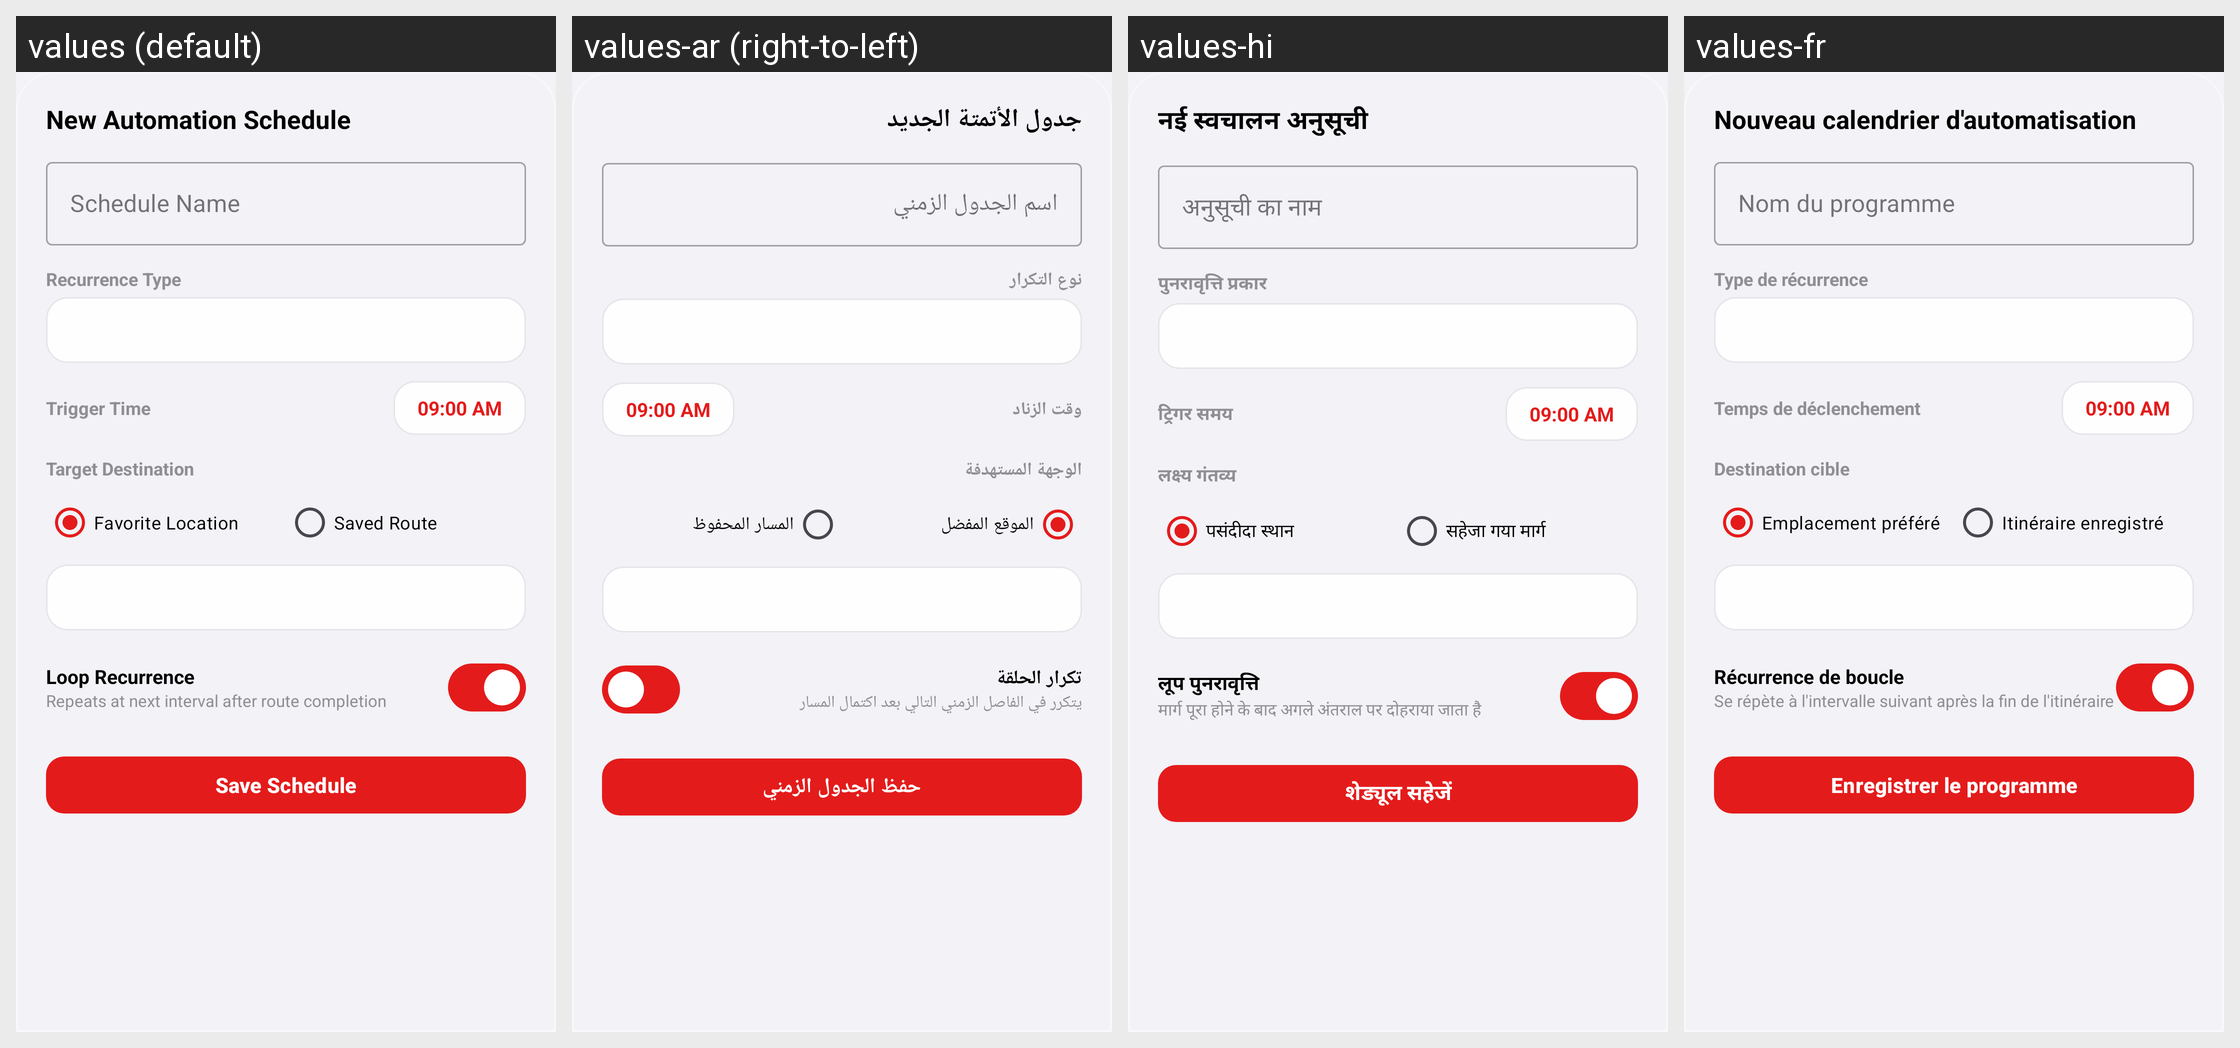

Translations of the strings shown on this Android screen, per locale in the grid:
Android screen res/layout/layout_dialog_add_edit_schedule.xml rendered under 4 locales, left to right: values (default), values-ar (right-to-left), values-hi, values-fr. Device: Nexus 5 (rendered at 1080×1920; each locale shown at half size, 540×960, under a caption strip naming it); theme Theme.MockLocation.
Other locales in the repository, not shown: values-de, values-es, values-ja, values-pt, values-ru, values-zh.
Strings drawn on this screen, with the default value and each locale's value (text and hints the layout hard-codes, and strings that could not be matched under every locale, appear in the picture but are not listed):

add_edit_s_new_automation_schedule
  values: New Automation Schedule
  values-ar: جدول الأتمتة الجديد
  values-hi: नई स्वचालन अनुसूची
  values-fr: Nouveau calendrier d'automatisation

add_edit_s_schedule_name
  values: Schedule Name
  values-ar: اسم الجدول الزمني
  values-hi: अनुसूची का नाम
  values-fr: Nom du programme

add_edit_s_recurrence_type
  values: Recurrence Type
  values-ar: نوع التكرار
  values-hi: पुनरावृत्ति प्रकार
  values-fr: Type de récurrence

add_edit_s_trigger_time
  values: Trigger Time
  values-ar: وقت الزناد
  values-hi: ट्रिगर समय
  values-fr: Temps de déclenchement

add_edit_s_target_destination
  values: Target Destination
  values-ar: الوجهة المستهدفة
  values-hi: लक्ष्य गंतव्य
  values-fr: Destination cible

add_edit_s_favorite_location
  values: Favorite Location
  values-ar: الموقع المفضل
  values-hi: पसंदीदा स्थान
  values-fr: Emplacement préféré

add_edit_s_saved_route
  values: Saved Route
  values-ar: المسار المحفوظ
  values-hi: सहेजा गया मार्ग
  values-fr: Itinéraire enregistré

add_edit_s_loop_recurrence
  values: Loop Recurrence
  values-ar: تكرار الحلقة
  values-hi: लूप पुनरावृत्ति
  values-fr: Récurrence de boucle

add_edit_s_repeats_at_next_interval_after
  values: Repeats at next interval after route completion
  values-ar: يتكرر في الفاصل الزمني التالي بعد اكتمال المسار
  values-hi: मार्ग पूरा होने के बाद अगले अंतराल पर दोहराया जाता है
  values-fr: Se répète à l'intervalle suivant après la fin de l'itinéraire

add_edit_s_save_schedule
  values: Save Schedule
  values-ar: حفظ الجدول الزمني
  values-hi: शेड्यूल सहेजें
  values-fr: Enregistrer le programme
